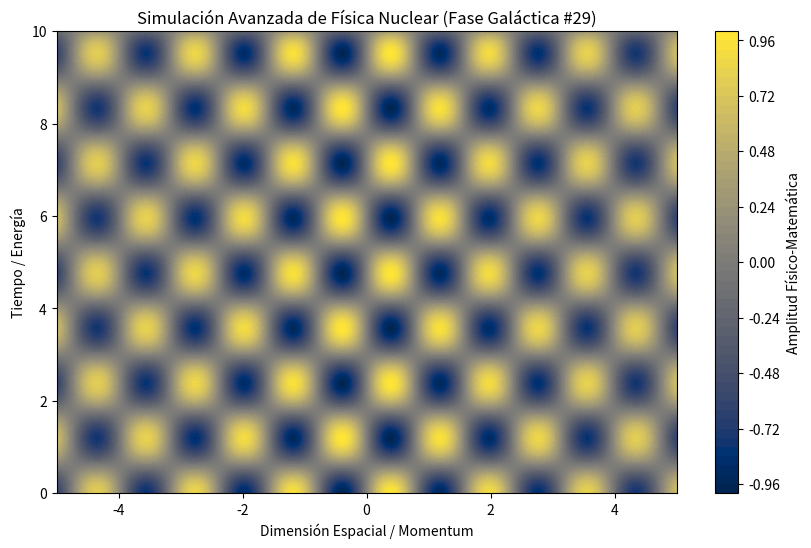

Reproduce this figure in Python.
%matplotlib inline
# Simulación Galáctica: Física Nuclear - Variante 29
import numpy as np
import matplotlib.pyplot as plt

# Parámetros Físicos Aleatorios
param_1 = 3.971
param_2 = 2.64
param_3 = 0.057

t = np.linspace(0, 10, 500)
x = np.linspace(-5, 5, 500)
X, T = np.meshgrid(x, t)

# Ecuación Base (Avanzada)
Z = np.sin(X * param_1) * np.cos(T * param_2) * np.exp(-np.abs(X) * param_3)

plt.figure(figsize=(10, 6))
plt.contourf(X, T, Z, 50, cmap='cividis')
plt.colorbar(label='Amplitud Físico-Matemática')
plt.title(r'Simulación Avanzada de Física Nuclear (Fase Galáctica #29)')
plt.xlabel('Dimensión Espacial / Momentum')
plt.ylabel('Tiempo / Energía')
plt.show()
